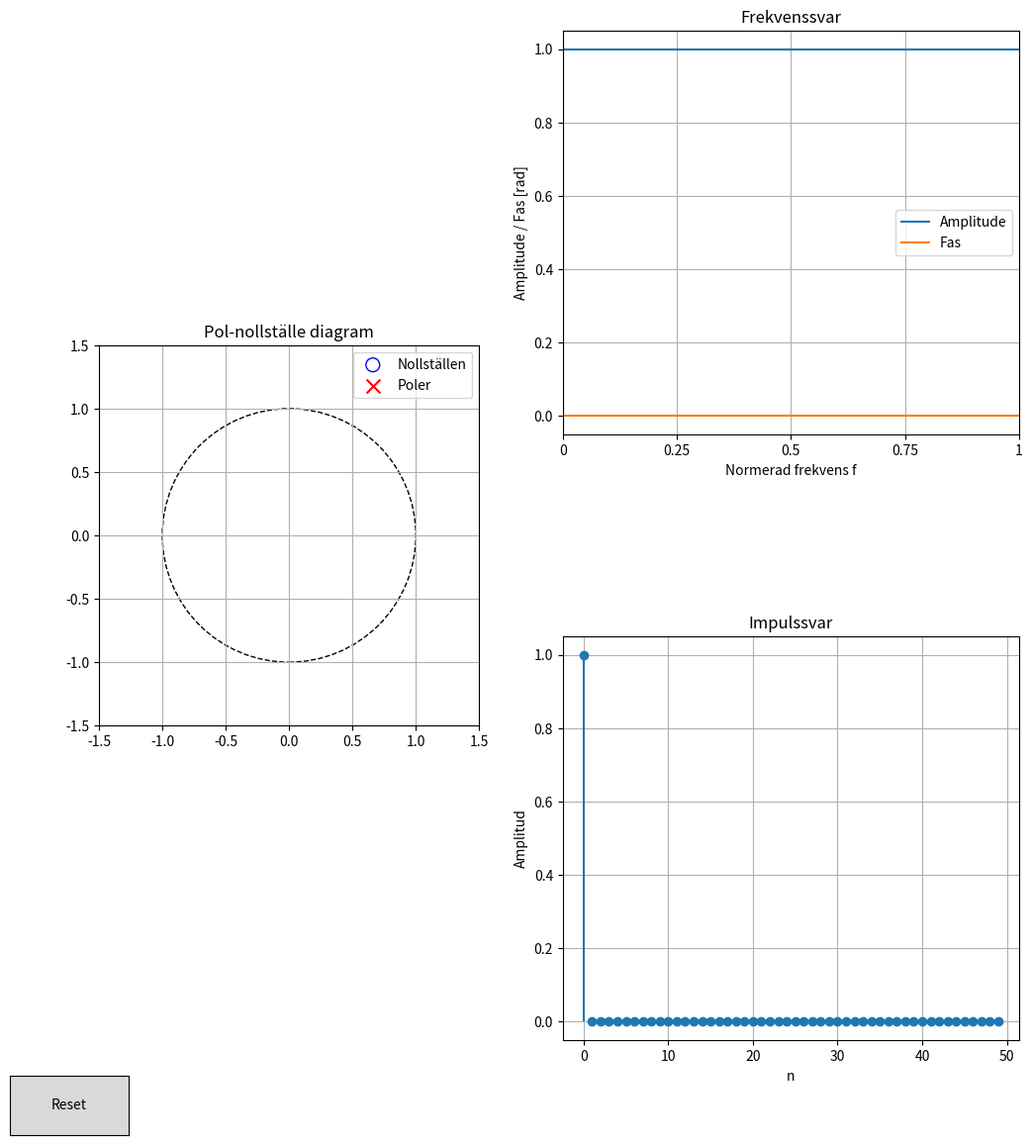

Write the Python code that produced this figure.
# NumPy – lås till 1.x för att matplotlib ska fungera
!pip install -q "numpy<2"

# SciPy
!pip install -q scipy

# SoundDevice
!pip install -q sounddevice

# Interaktiva matplotlib-plottar
!pip install -q ipympl

import numpy as np
import scipy.io
from scipy import signal


#För plotten behövs dettaa
%matplotlib qt
import matplotlib.pyplot as plt
from matplotlib.gridspec import GridSpec
from matplotlib.widgets import Button


# Lista för nollställen och poler
zeros = []
poles = []

dragging = None  # Håller koll på vilken markör som dras
drag_type = None  # 'zero' eller 'pole'


# --- Setup figurer med GridSpec ---
#fig = plt.figure(figsize=(12,6))

fig = plt.figure(figsize=(12,12))

gs = GridSpec(2, 2, figure=fig, width_ratios=[1, 1.2])

ax_z = fig.add_subplot(gs[:, 0])  # Z-planen tar hela vänsterkolumnen
ax_freq = fig.add_subplot(gs[0, 1])  # Frekvenssvar överst höger
ax_imp = fig.add_subplot(gs[1, 1])   # Impulssvar nederst höger


# --- Z-plan ---
ax_z.set_title("Pol-nollställe diagram")
ax_z.set_xlim([-1.5, 1.5])
ax_z.set_ylim([-1.5, 1.5])
ax_z.set_aspect('equal', adjustable='box')
ax_z.grid(True)

# Rita enhetscirkeln
circle = plt.Circle((0,0), 1, color='black', fill=False, linestyle="--")
ax_z.add_artist(circle)

zero_scat = ax_z.scatter([], [], marker='o', facecolors='none', edgecolors='b', s=100, picker=5, label='Nollställen')
pole_scat = ax_z.scatter([], [], marker='x', color='r', s=100, picker=5, label='Poler')
ax_z.legend(loc='upper right')


# Reset-knapp
reset_ax = fig.add_axes([0.05, 0.02, 0.1, 0.05])
reset_button = Button(reset_ax, 'Reset')


# --- Frekvenssvar ---
ax_freq.set_title("Frekvenssvar")
ax_freq.set_xlabel("Normerad frekvens f")
ax_freq.set_ylabel("Amplitude / Fas [rad]")
ax_freq.grid(True)
amp_line, = ax_freq.plot([], [], label='Amplitude')
phase_line, = ax_freq.plot([], [], label='Fas')
ax_freq.legend()

# --- Impulssvar ---
ax_imp.set_title("Impulssvar")
ax_imp.set_xlabel("n")
ax_imp.set_ylabel("Amplitud")
ax_imp.grid(True)

def update_plots():
    """Uppdatera alla plottar"""
    # Scatter-uppdatering
    zero_scat.set_offsets(np.c_[np.real(zeros), np.imag(zeros)] if zeros else np.empty((0,2)))
    pole_scat.set_offsets(np.c_[np.real(poles), np.imag(poles)] if poles else np.empty((0,2)))
    
    # Överföringsfunktion
    b, a = signal.zpk2tf(zeros, poles, 1)
    
    # Frekvenssvar
    w, h = signal.freqz(b, a, worN=512, whole=True)
    amp_line.set_data(w, np.abs(h))
    phase_line.set_data(w, np.angle(h))
    ax_freq.relim()
    ax_freq.autoscale_view()
    ax_freq.set_xlim([0, 2*np.pi])
    ax_freq.set_xticks([0, np.pi/2, np.pi, 3*np.pi/2, 2*np.pi])
    ax_freq.set_xticklabels(['0', '0.25', '0.5', '0.75', '1'])
    
    # Impulssvar
    imp = np.zeros(50)
    imp[0] = 1
    resp = signal.lfilter(b, a, imp)
    ax_imp.cla()
    ax_imp.set_title("Impulssvar")
    ax_imp.set_xlabel("n")
    ax_imp.set_ylabel("Amplitud")
    ax_imp.grid(True)
    ax_imp.stem(np.arange(len(resp)), resp.real, basefmt=" ")

    fig.canvas.draw_idle()


def onclick(event):
    global dragging, drag_type
    if event.inaxes != ax_z:
        return
    z = event.xdata + 1j*event.ydata
    tol = 1e-1

    if event.dblclick:  # Dubbelklick: ta bort närmaste punkt
        remove_point(z, tol)
        return

    if event.button == 1 and not event.key == 'control':  # vänsterklick + inte Ctrl = nollställe
        if any(abs(z - z0) < tol for z0 in zeros):
            return
        if abs(z.imag) < tol:
            zeros.append(np.real(z))
        else:
            zeros.extend([z, np.conjugate(z)])

    elif event.button == 3 or (event.button == 1 and event.key == 'control'):  # högerklick eller Ctrl+klick = pol
        if any(abs(z - p0) < tol for p0 in poles):
            return
        if abs(z.imag) < tol:
            poles.append(np.real(z))
        else:
            poles.extend([z, np.conjugate(z)])

    update_plots()

def remove_point(z, tol):
    """Ta bort närmast pol eller noll om inom tolerans."""
    global zeros, poles
    for lst in (zeros, poles):
        for val in lst:
            if abs(z - val) < tol:
                lst.remove(val)
                if val.imag != 0 and np.conjugate(val) in lst:
                    lst.remove(np.conjugate(val))
                update_plots()
                return

def onpick(event):
    global dragging, drag_type
    ind = event.ind[0]

    if event.artist == zero_scat:
        dragging = ind
        drag_type = 'zero'
    elif event.artist == pole_scat:
        dragging = ind
        drag_type = 'pole'

def onmotion(event):
    global dragging
    if dragging is None or event.inaxes != ax_z:
        return
    z_new = event.xdata + 1j*event.ydata
    tol = 1e-6

    if drag_type == 'zero':
        z_old = zeros[dragging]
        zeros[dragging] = z_new
        for i, z in enumerate(zeros):
            if i != dragging and abs(z - np.conjugate(z_old)) < tol:
                zeros[i] = np.conjugate(z_new)
                break

    elif drag_type == 'pole':
        p_old = poles[dragging]
        poles[dragging] = z_new
        for i, p in enumerate(poles):
            if i != dragging and abs(p - np.conjugate(p_old)) < tol:
                poles[i] = np.conjugate(z_new)
                break

    update_plots()

def onrelease(event):
    global dragging, drag_type
    dragging = None
    drag_type = None

def reset(event):
    """Nollställ alla poler och nollställen."""
    global zeros, poles
    zeros.clear()
    poles.clear()
    update_plots()

# Koppla events
fig.canvas.mpl_connect('button_press_event', onclick)
fig.canvas.mpl_connect('pick_event', onpick)
fig.canvas.mpl_connect('motion_notify_event', onmotion)
fig.canvas.mpl_connect('button_release_event', onrelease)
reset_button.on_clicked(reset)

# --- Viktigt: initiera alla plottar vid start ---
update_plots()
fig.subplots_adjust(hspace=0.5, top=0.95, bottom=0.1)
plt.show()
